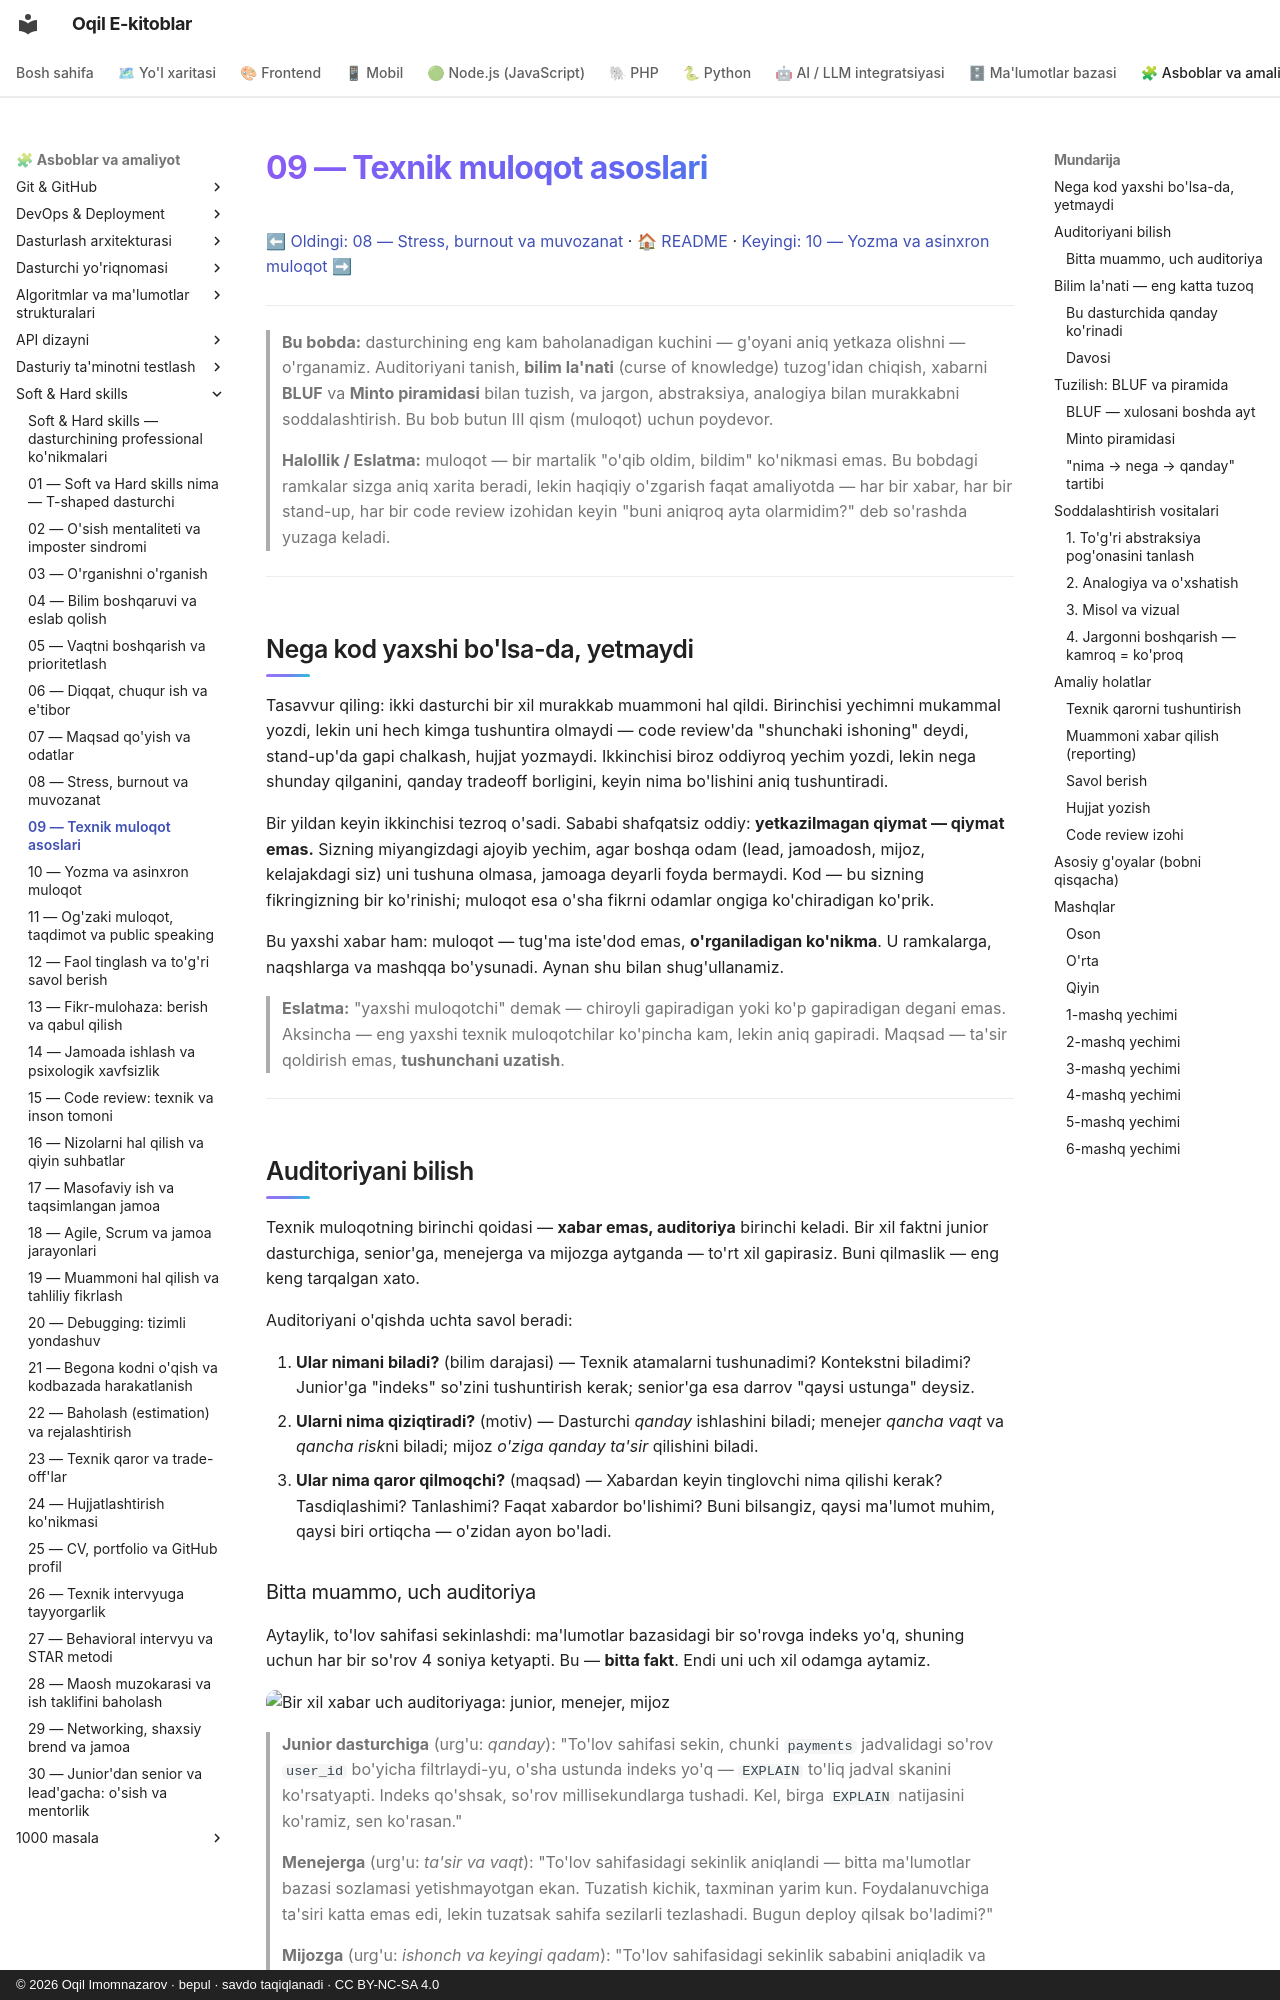

repository: iOqil/e-book · page: soft-hard-skills/09-texnik-muloqot-asoslari/index.html · generator: mkdocs · copyright: © 2026 Oqil Imomnazarov · bepul · savdo taqiqlanadi · CC BY-NC-SA 4.0

# 09 — Texnik muloqot asoslari

[⬅ Oldingi: 08 — Stress, burnout va muvozanat](./08-stress-burnout-muvozanat.md) · [🏠 README](./README.md) · [Keyingi: 10 — Yozma va asinxron muloqot ➡](./10-yozma-asinxron-muloqot.md)

---

> **Bu bobda:** dasturchining eng kam baholanadigan kuchini — g'oyani aniq yetkaza olishni — o'rganamiz. Auditoriyani tanish, **bilim la'nati** (curse of knowledge) tuzog'idan chiqish, xabarni **BLUF** va **Minto piramidasi** bilan tuzish, va jargon, abstraksiya, analogiya bilan murakkabni soddalashtirish. Bu bob butun III qism (muloqot) uchun poydevor.

> **Halollik / Eslatma:** muloqot — bir martalik "o'qib oldim, bildim" ko'nikmasi emas. Bu bobdagi ramkalar sizga aniq xarita beradi, lekin haqiqiy o'zgarish faqat amaliyotda — har bir xabar, har bir stand-up, har bir code review izohidan keyin "buni aniqroq ayta olarmidim?" deb so'rashda yuzaga keladi.

---

## Nega kod yaxshi bo'lsa-da, yetmaydi

Tasavvur qiling: ikki dasturchi bir xil murakkab muammoni hal qildi. Birinchisi yechimni mukammal yozdi, lekin uni hech kimga tushuntira olmaydi — code review'da "shunchaki ishoning" deydi, stand-up'da gapi chalkash, hujjat yozmaydi. Ikkinchisi biroz oddiyroq yechim yozdi, lekin nega shunday qilganini, qanday tradeoff borligini, keyin nima bo'lishini aniq tushuntiradi.

Bir yildan keyin ikkinchisi tezroq o'sadi. Sababi shafqatsiz oddiy: **yetkazilmagan qiymat — qiymat emas.** Sizning miyangizdagi ajoyib yechim, agar boshqa odam (lead, jamoadosh, mijoz, kelajakdagi siz) uni tushuna olmasa, jamoaga deyarli foyda bermaydi. Kod — bu sizning fikringizning bir ko'rinishi; muloqot esa o'sha fikrni odamlar ongiga ko'chiradigan ko'prik.

Bu yaxshi xabar ham: muloqot — tug'ma iste'dod emas, **o'rganiladigan ko'nikma**. U ramkalarga, naqshlarga va mashqqa bo'ysunadi. Aynan shu bilan shug'ullanamiz.

> **Eslatma:** "yaxshi muloqotchi" demak — chiroyli gapiradigan yoki ko'p gapiradigan degani emas. Aksincha — eng yaxshi texnik muloqotchilar ko'pincha kam, lekin aniq gapiradi. Maqsad — ta'sir qoldirish emas, **tushunchani uzatish**.

---

## Auditoriyani bilish

Texnik muloqotning birinchi qoidasi — **xabar emas, auditoriya** birinchi keladi. Bir xil faktni junior dasturchiga, senior'ga, menejerga va mijozga aytganda — to'rt xil gapirasiz. Buni qilmaslik — eng keng tarqalgan xato.

Auditoriyani o'qishda uchta savol beradi:

1. **Ular nimani biladi?** (bilim darajasi) — Texnik atamalarni tushunadimi? Kontekstni biladimi? Junior'ga "indeks" so'zini tushuntirish kerak; senior'ga esa darrov "qaysi ustunga" deysiz.
2. **Ularni nima qiziqtiradi?** (motiv) — Dasturchi *qanday* ishlashini biladi; menejer *qancha vaqt* va *qancha risk*ni biladi; mijoz *o'ziga qanday ta'sir* qilishini biladi.
3. **Ular nima qaror qilmoqchi?** (maqsad) — Xabardan keyin tinglovchi nima qilishi kerak? Tasdiqlashimi? Tanlashimi? Faqat xabardor bo'lishimi? Buni bilsangiz, qaysi ma'lumot muhim, qaysi biri ortiqcha — o'zidan ayon bo'ladi.
